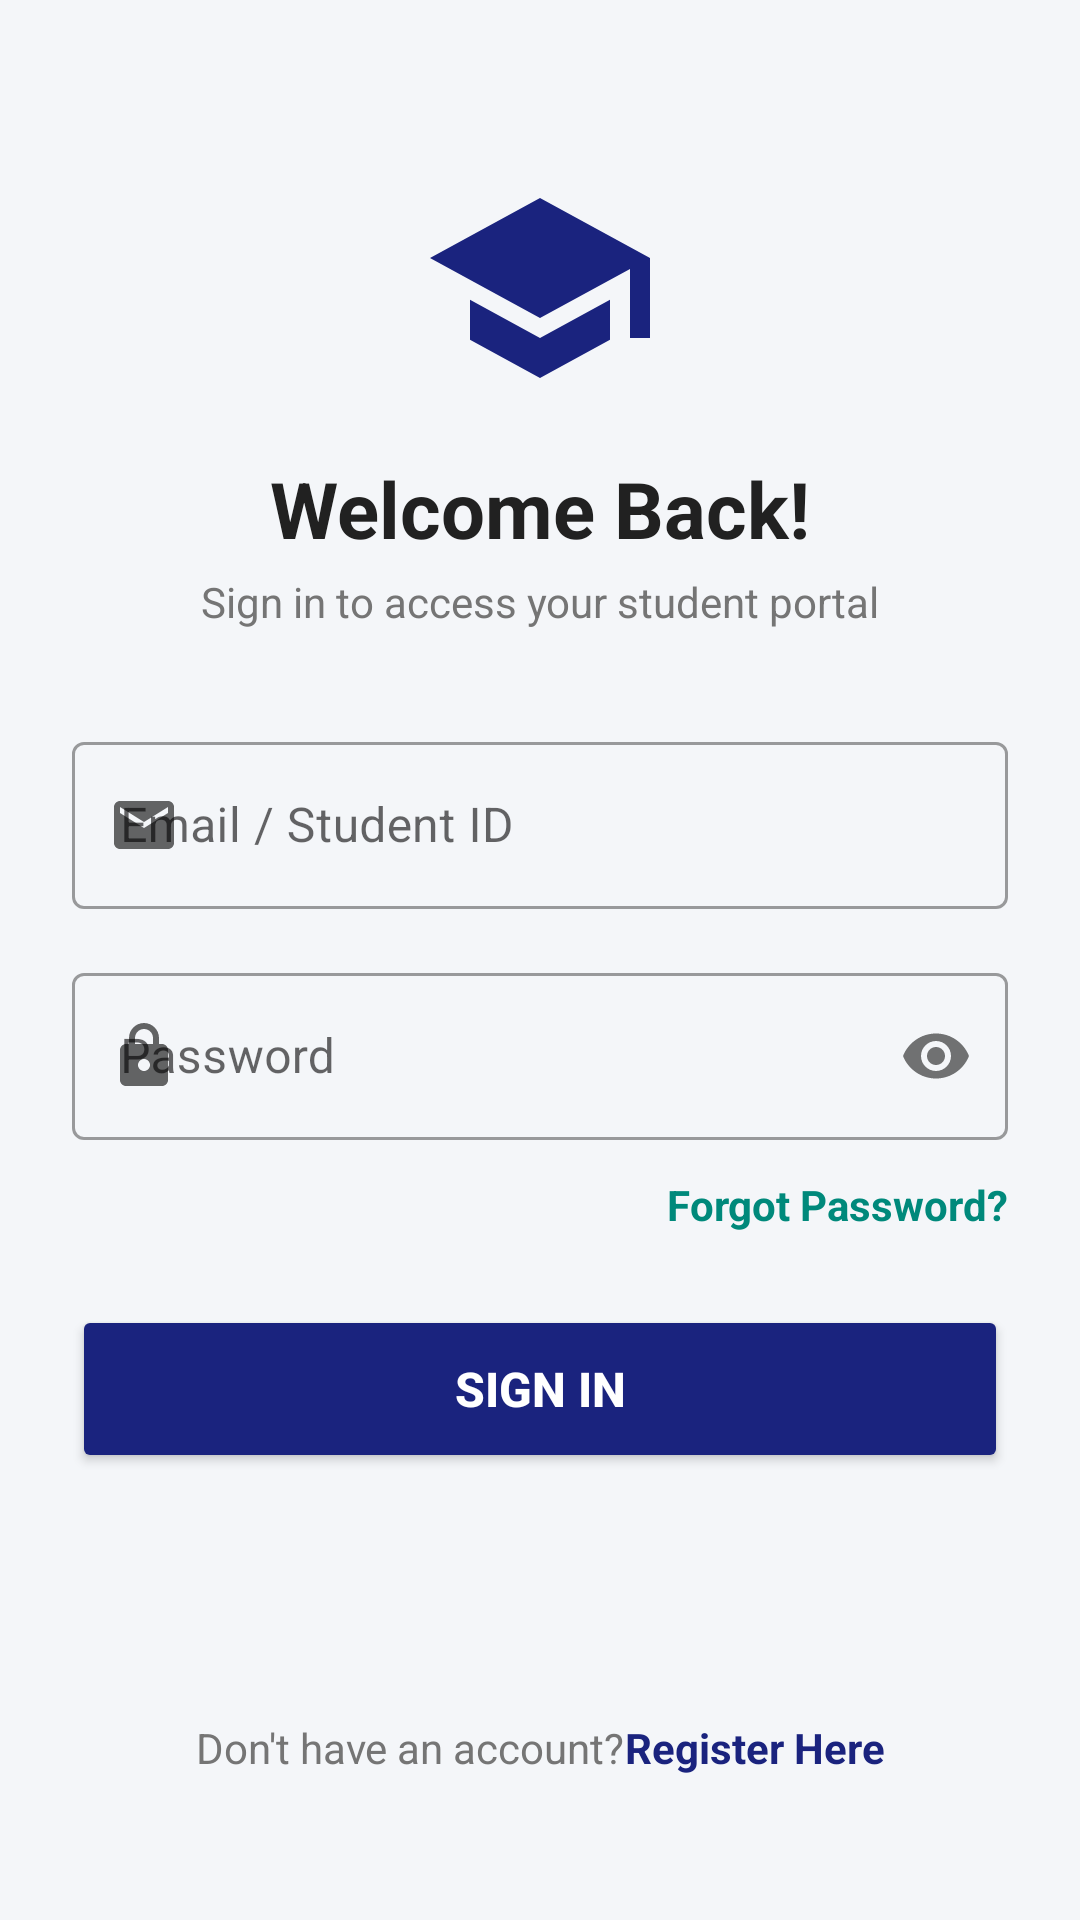

Here is an Android app screen rendered from its layout file. Give the layout XML and the strings, colors and styles it references.
<!-- AndroidManifest.xml: application theme Theme.SmartPortal -->
<!-- res/layout/activity_login.xml -->
<?xml version="1.0" encoding="utf-8"?>
<androidx.constraintlayout.widget.ConstraintLayout xmlns:android="http://schemas.android.com/apk/res/android"
    xmlns:app="http://schemas.android.com/apk/res-auto"
    xmlns:tools="http://schemas.android.com/tools"
    android:layout_width="match_parent"
    android:layout_height="match_parent"
    android:background="@color/background"
    android:padding="24dp">

    <ImageView
        android:id="@+id/imgHeaderLogo"
        android:layout_width="80dp"
        android:layout_height="80dp"
        android:layout_marginTop="32dp"
        android:contentDescription="@string/app_name"
        android:src="@drawable/ic_smart_logo"
        app:layout_constraintEnd_toEndOf="parent"
        app:layout_constraintStart_toStartOf="parent"
        app:layout_constraintTop_toTopOf="parent" />

    <TextView
        android:id="@+id/tvWelcomeTitle"
        android:layout_width="wrap_content"
        android:layout_height="wrap_content"
        android:layout_marginTop="16dp"
        android:text="@string/welcome_back"
        android:textColor="@color/text_primary"
        android:textSize="26sp"
        android:textStyle="bold"
        app:layout_constraintEnd_toEndOf="parent"
        app:layout_constraintStart_toStartOf="parent"
        app:layout_constraintTop_toBottomOf="@+id/imgHeaderLogo" />

    <TextView
        android:id="@+id/tvWelcomeSub"
        android:layout_width="wrap_content"
        android:layout_height="wrap_content"
        android:layout_marginTop="4dp"
        android:text="@string/login_subtitle"
        android:textColor="@color/text_secondary"
        android:textSize="14sp"
        app:layout_constraintEnd_toEndOf="parent"
        app:layout_constraintStart_toStartOf="parent"
        app:layout_constraintTop_toBottomOf="@+id/tvWelcomeTitle" />

    <com.google.android.material.textfield.TextInputLayout
        android:id="@+id/tilEmail"
        style="@style/Widget.MaterialComponents.TextInputLayout.OutlinedBox"
        android:layout_width="0dp"
        android:layout_height="wrap_content"
        android:layout_marginTop="32dp"
        android:hint="@string/email_or_username"
        app:startIconDrawable="@drawable/ic_email"
        app:layout_constraintEnd_toEndOf="parent"
        app:layout_constraintStart_toStartOf="parent"
        app:layout_constraintTop_toBottomOf="@+id/tvWelcomeSub">

        <com.google.android.material.textfield.TextInputEditText
            android:id="@+id/etEmail"
            android:layout_width="match_parent"
            android:layout_height="wrap_content"
            android:inputType="textEmailAddress"
            android:textColor="@color/text_primary" />
    </com.google.android.material.textfield.TextInputLayout>

    <com.google.android.material.textfield.TextInputLayout
        android:id="@+id/tilPassword"
        style="@style/Widget.MaterialComponents.TextInputLayout.OutlinedBox"
        android:layout_width="0dp"
        android:layout_height="wrap_content"
        android:layout_marginTop="16dp"
        android:hint="@string/password"
        app:passwordToggleEnabled="true"
        app:startIconDrawable="@drawable/ic_lock"
        app:layout_constraintEnd_toEndOf="parent"
        app:layout_constraintStart_toStartOf="parent"
        app:layout_constraintTop_toBottomOf="@+id/tilEmail">

        <com.google.android.material.textfield.TextInputEditText
            android:id="@+id/etPassword"
            android:layout_width="match_parent"
            android:layout_height="wrap_content"
            android:inputType="textPassword"
            android:textColor="@color/text_primary" />
    </com.google.android.material.textfield.TextInputLayout>

    <TextView
        android:id="@+id/tvForgotPassword"
        android:layout_width="wrap_content"
        android:layout_height="wrap_content"
        android:layout_marginTop="12dp"
        android:text="@string/forgot_password"
        android:textColor="@color/secondary"
        android:textSize="14sp"
        android:textStyle="bold"
        app:layout_constraintEnd_toEndOf="parent"
        app:layout_constraintTop_toBottomOf="@+id/tilPassword" />

    <Button
        android:id="@+id/btnLogin"
        android:layout_width="0dp"
        android:layout_height="56dp"
        android:layout_marginTop="24dp"
        android:backgroundTint="@color/primary"
        android:text="@string/login_button"
        android:textColor="@color/surface"
        android:textSize="16sp"
        android:textStyle="bold"
        app:cornerRadius="8dp"
        app:layout_constraintEnd_toEndOf="parent"
        app:layout_constraintStart_toStartOf="parent"
        app:layout_constraintTop_toBottomOf="@+id/tvForgotPassword" />

    <LinearLayout
        android:layout_width="wrap_content"
        android:layout_height="wrap_content"
        android:layout_marginBottom="24dp"
        android:orientation="horizontal"
        app:layout_constraintBottom_toBottomOf="parent"
        app:layout_constraintEnd_toEndOf="parent"
        app:layout_constraintStart_toStartOf="parent">

        <TextView
            android:layout_width="wrap_content"
            android:layout_height="wrap_content"
            android:text="@string/no_account"
            android:textColor="@color/text_secondary"
            android:textSize="14sp" />

        <TextView
            android:id="@+id/tvRegister"
            android:layout_width="wrap_content"
            android:layout_height="wrap_content"
            android:text="@string/register_here"
            android:textColor="@color/primary"
            android:textSize="14sp"
            android:textStyle="bold" />
    </LinearLayout>

</androidx.constraintlayout.widget.ConstraintLayout>
<!-- resources referenced by this layout -->
<resources>
  <color name="background">#F4F6F9</color>
  <color name="primary">#1A237E</color>
  <color name="secondary">#00897B</color>
  <color name="surface">#FFFFFF</color>
  <color name="text_primary">#212121</color>
  <color name="text_secondary">#757575</color>
  <!-- drawable ic_email (drawable) -->
  <vector xmlns:android="http://schemas.android.com/apk/res/android"
      android:width="24dp"
      android:height="24dp"
      android:viewportWidth="24"
      android:viewportHeight="24">
      <path
          android:fillColor="@color/text_secondary"
          android:pathData="M20,4H4C2.9,4 2,4.9 2,6v12c0,1.1 0.9,2 2,2h16c1.1,0 2,-0.9 2,-2V6C22,4.9 21.1,4 20,4zM20,8l-8,5L4,8V6l8,5l8,-5V8z"/>
  </vector>
  <!-- drawable ic_lock (drawable) -->
  <vector xmlns:android="http://schemas.android.com/apk/res/android"
      android:width="24dp"
      android:height="24dp"
      android:viewportWidth="24"
      android:viewportHeight="24">
      <path
          android:fillColor="@color/text_secondary"
          android:pathData="M18,8h-1V6c0,-2.76 -2.24,-5 -5,-5S7,3.24 7,6v2H6c-1.1,0 -2,0.9 -2,2v10c0,1.1 0.9,2 2,2h12c1.1,0 2,-0.9 2,-2V10C20,8.9 19.1,8 18,8zM9,6c0,-1.66 1.34,-3 3,-3s3,1.34 3,3v2H9V6zM12,17c-1.1,0 -2,-0.9 -2,-2s0.9,-2 2,-2 2,0.9 2,2 -0.9,2 -2,2z"/>
  </vector>
  <!-- drawable ic_smart_logo (drawable) -->
  <vector xmlns:android="http://schemas.android.com/apk/res/android"
      android:width="120dp"
      android:height="120dp"
      android:viewportWidth="24"
      android:viewportHeight="24">
      <path
          android:fillColor="@color/primary"
          android:pathData="M12,3L1,9L12,15L21,10.09V17H23V9M5,13.18V17.18L12,21L19,17.18V13.18L12,17L5,13.18Z" />
  </vector>
  <string name="app_name">SmartPortal</string>
  <string name="email_or_username">Email / Student ID</string>
  <string name="forgot_password">Forgot Password?</string>
  <string name="login_button">Sign In</string>
  <string name="login_subtitle">Sign in to access your student portal</string>
  <string name="no_account">Don\'t have an account? </string>
  <string name="password">Password</string>
  <string name="register_here">Register Here</string>
  <string name="welcome_back">Welcome Back!</string>
  <style name="Theme.SmartPortal" parent="Theme.MaterialComponents.DayNight.NoActionBar">
          
          <item name="colorPrimary">@color/primary</item>
          <item name="colorPrimaryVariant">@color/primary_variant</item>
          <item name="colorOnPrimary">@color/surface</item>
          
          <item name="colorSecondary">@color/secondary</item>
          <item name="colorOnSecondary">@color/surface</item>
          
          <item name="android:statusBarColor">@color/primary</item>
          <item name="android:windowBackground">@color/background</item>
      </style>
  <color name="primary_variant">#0D47A1</color>
</resources>
